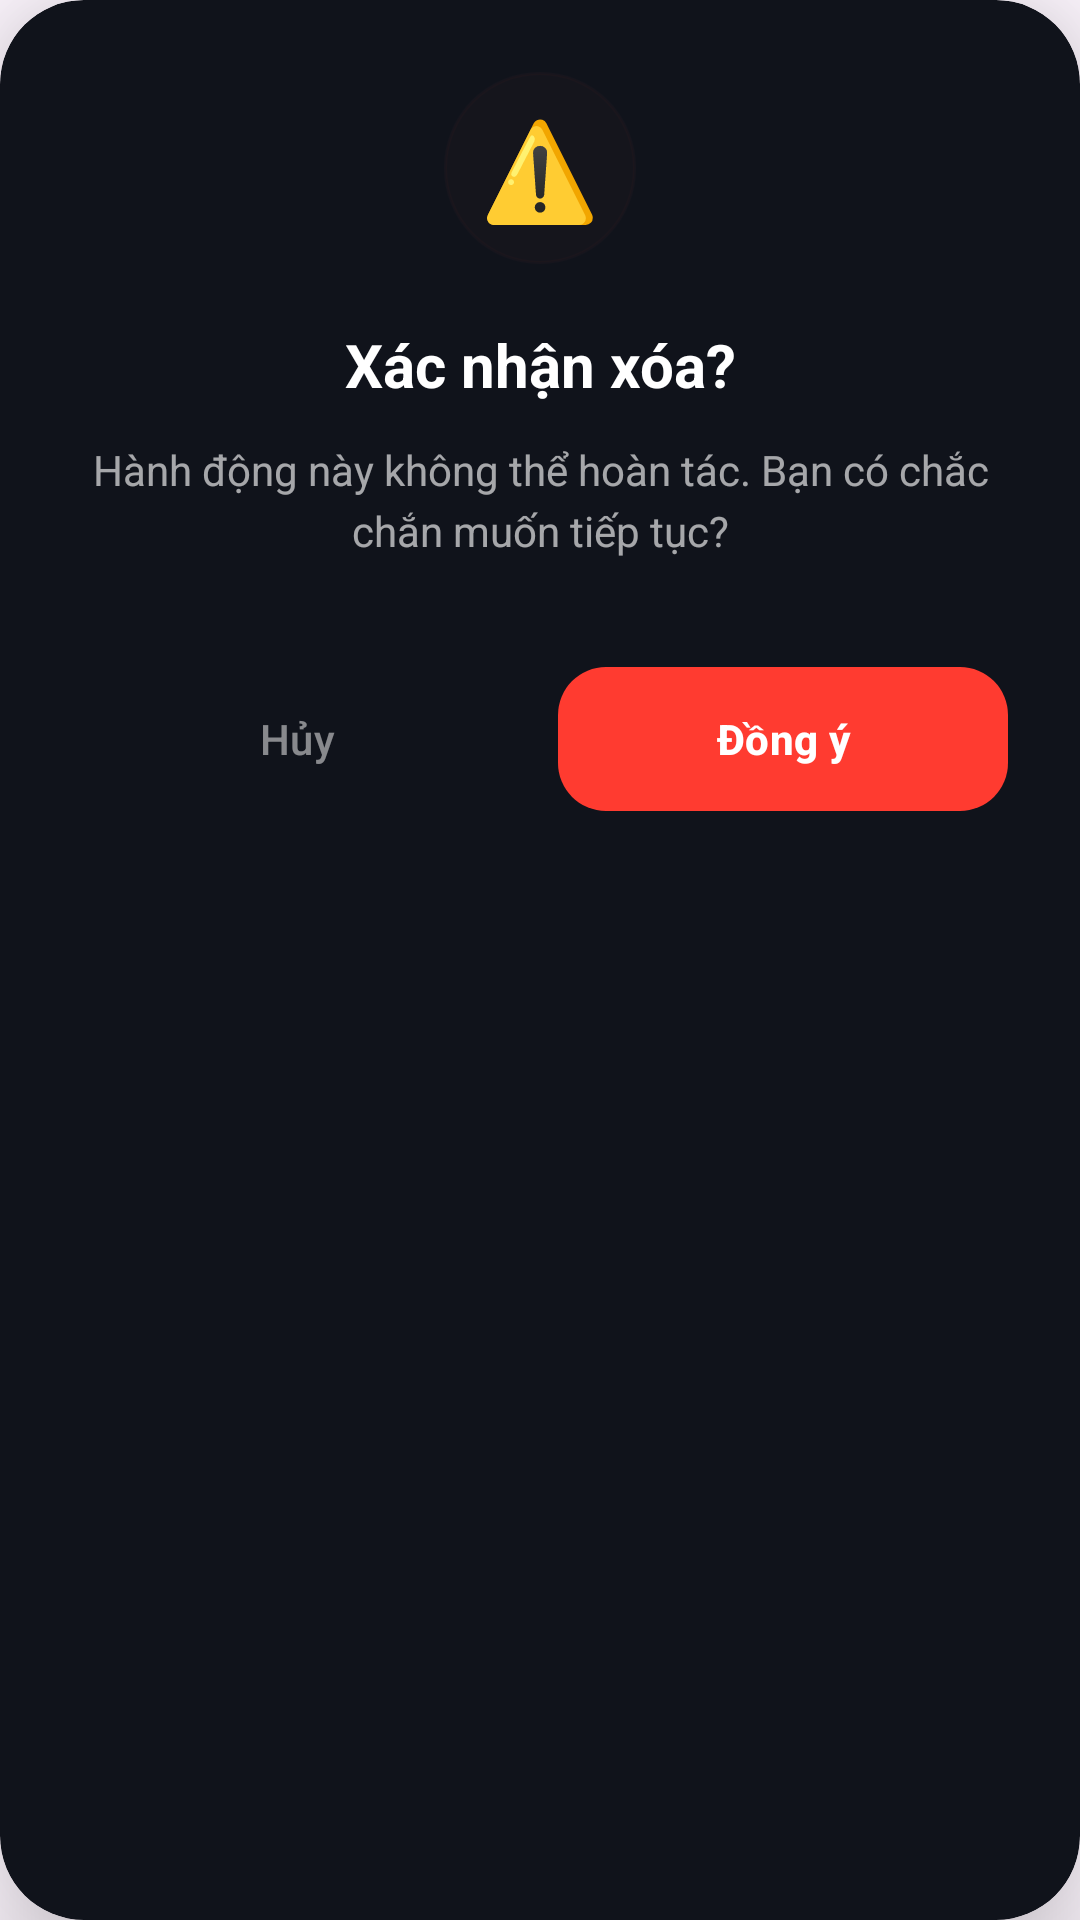

Layout XML and referenced resources for this Android screen:
<!-- AndroidManifest.xml: application theme Theme.QuanLyNhaTro -->
<!-- res/layout/dialog_confirm.xml -->
<?xml version="1.0" encoding="utf-8"?>
<androidx.cardview.widget.CardView xmlns:android="http://schemas.android.com/apk/res/android"
    xmlns:app="http://schemas.android.com/apk/res-auto"
    android:layout_width="320dp"
    android:layout_height="wrap_content"
    android:layout_gravity="center"
    app:cardBackgroundColor="@color/bg_deep_dark"
    app:cardCornerRadius="28dp"
    app:cardElevation="24dp">

    <LinearLayout
        android:layout_width="match_parent"
        android:layout_height="wrap_content"
        android:orientation="vertical"
        android:padding="24dp">

        <TextView
            android:id="@+id/tvDialogIcon"
            android:layout_width="64dp"
            android:layout_height="64dp"
            android:layout_gravity="center"
            android:background="@drawable/bg_glass_circle"
            android:backgroundTint="#20FF3B30"
            android:gravity="center"
            android:text="⚠️"
            android:textSize="32sp" />

        <TextView
            android:id="@+id/tvDialogTitle"
            android:layout_width="match_parent"
            android:layout_height="wrap_content"
            android:layout_marginTop="20dp"
            android:gravity="center"
            android:text="Xác nhận xóa?"
            android:textColor="@color/white"
            android:textSize="20sp"
            android:textStyle="bold" />

        <TextView
            android:id="@+id/tvDialogMessage"
            android:layout_width="match_parent"
            android:layout_height="wrap_content"
            android:layout_marginTop="12dp"
            android:gravity="center"
            android:text="Hành động này không thể hoàn tác. Bạn có chắc chắn muốn tiếp tục?"
            android:textColor="#A0FFFFFF"
            android:textSize="14sp"
            android:lineSpacingExtra="4dp" />

        <LinearLayout
            android:layout_width="match_parent"
            android:layout_height="wrap_content"
            android:layout_marginTop="32dp"
            android:orientation="horizontal">

            <com.google.android.material.button.MaterialButton
                android:id="@+id/btnCancel"
                style="@style/Widget.Material3.Button.TextButton"
                android:layout_width="0dp"
                android:layout_height="56dp"
                android:layout_weight="1"
                android:layout_marginEnd="12dp"
                android:text="Hủy"
                android:textColor="#80FFFFFF"
                app:cornerRadius="16dp" />

            <com.google.android.material.button.MaterialButton
                android:id="@+id/btnConfirm"
                android:layout_width="0dp"
                android:layout_height="56dp"
                android:layout_weight="1"
                android:text="Đồng ý"
                android:textColor="@color/white"
                android:textStyle="bold"
                app:backgroundTint="@color/warning_red"
                app:cornerRadius="16dp" />
        </LinearLayout>
    </LinearLayout>
</androidx.cardview.widget.CardView>
<!-- resources referenced by this layout -->
<resources>
  <color name="bg_deep_dark">#10131B</color>
  <color name="warning_red">#FF3B30</color>
  <color name="white">#FFFFFFFF</color>
  <!-- drawable bg_glass_circle (drawable) -->
  <?xml version="1.0" encoding="utf-8"?>
  <shape xmlns:android="http://schemas.android.com/apk/res/android"
      android:shape="oval">
      <solid android:color="@color/glass_surface" />
      <stroke
          android:width="1dp"
          android:color="@color/glass_border" />
  </shape>
  <style name="Theme.QuanLyNhaTro" parent="Base.Theme.QuanLyNhaTro">
          <item name="android:windowAnimationStyle">@style/WindowAnimationTransition</item>
      </style>
  <color name="glass_surface">#26FFFFFF</color>
  <color name="glass_border">#33FFFFFF</color>
  <style name="Base.Theme.QuanLyNhaTro" parent="Theme.Material3.DayNight.NoActionBar">
          
          
      </style>
  <style name="WindowAnimationTransition">
          <item name="android:activityOpenEnterAnimation">@anim/slide_in_right</item>
          <item name="android:activityOpenExitAnimation">@anim/slide_out_left</item>
          <item name="android:activityCloseEnterAnimation">@anim/slide_in_left</item>
          <item name="android:activityCloseExitAnimation">@anim/slide_out_right</item>
      </style>
</resources>
